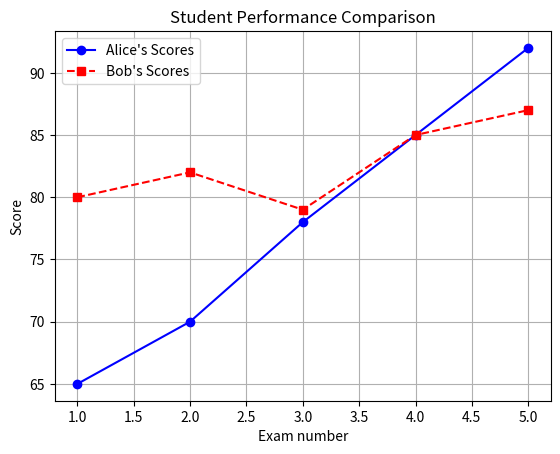

Source code (Python):
import matplotlib.pyplot as plt

# courses = ["Python", "JavaScript", "C++", "Java"]
# students = [120, 95, 70, 85]

# plt.bar(courses, students)

# plt.title("Programming Course Enrollment")

# plt.xlabel("Course")

# plt.ylabel("Number of students")

# plt.show()

# scores = [
#     55, 62, 67, 70, 72, 74, 75, 76, 78, 79,
#     81, 83, 85, 87, 89, 91, 93, 95, 58, 64
# ]

# plt.hist(scores, bins=5, edgecolor="black")
# plt.title("Student Exam Score Distribution")
# plt.xlabel("Exam Score")
# plt.ylabel("Number of Students")
# plt.show()

# sleep_hours = [4, 5, 6, 7, 8, 9, 10]
# productivity = [45, 55, 65, 80, 90, 85, 75]

# plt.scatter(sleep_hours, productivity)
# plt.title("Sleep Hours vs Productivity")
# plt.xlabel("Hours of Sleep")
# plt.ylabel("Productivity Score")
# plt.show()

exams = [1, 2, 3, 4, 5]

alice_scores = [65, 70, 78, 85, 92]
bob_scores = [80, 82, 79, 85, 87]

plt.plot(exams, alice_scores, color="blue", marker="o", label="Alice's Scores")
plt.plot(exams, bob_scores, color="red", marker="s",linestyle="--",  label="Bob's Scores")

plt.title("Student Performance Comparison")
plt.xlabel("Exam number")
plt.ylabel("Score")

plt.legend()
plt.grid(True)
plt.show()
